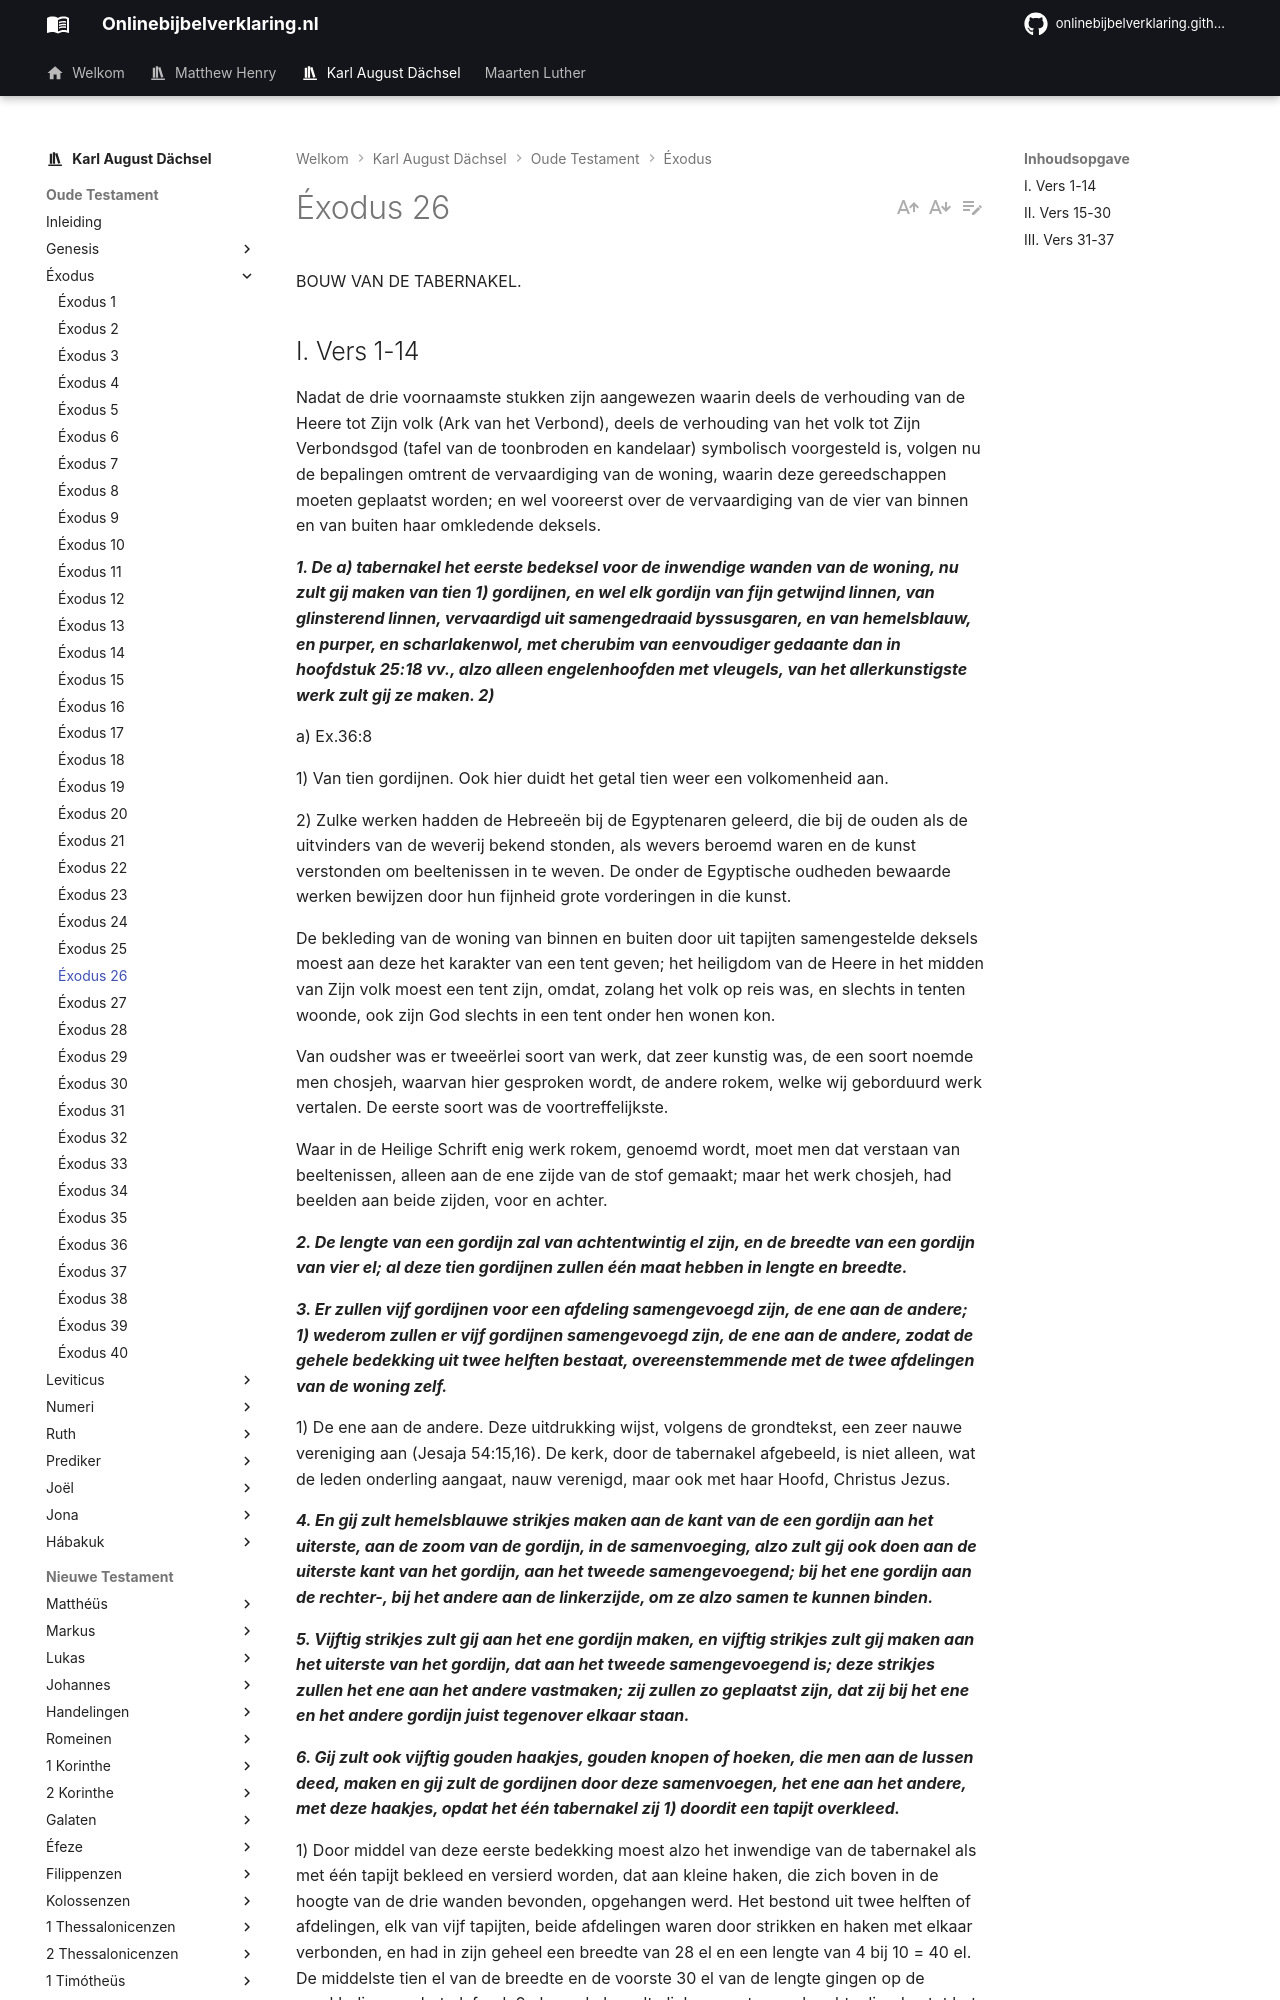

repository: onlinebijbelverklaring/onlinebijbelverklaring.github.io · page: karlaugustdachsel/Exodus/Exodus26/index.html · generator: mkdocs

BOUW VAN DE TABERNAKEL.

## I. Vers 1-14
Nadat de drie voornaamste stukken zijn aangewezen waarin deels de verhouding van de Heere tot Zijn volk (Ark van het Verbond), deels de verhouding van het volk tot Zijn Verbondsgod (tafel van de toonbroden en kandelaar) symbolisch voorgesteld is, volgen nu de bepalingen omtrent de vervaardiging van de woning, waarin deze gereedschappen moeten geplaatst worden; en wel vooreerst over de vervaardiging van de vier van binnen en van buiten haar omkledende deksels.

***1. De a) tabernakel het eerste bedeksel voor de inwendige wanden van de woning, nu zult gij maken van tien 1) gordijnen, en wel elk gordijn van fijn getwijnd linnen, van glinsterend linnen, vervaardigd uit samengedraaid byssusgaren, en van hemelsblauw, en purper, en scharlakenwol, met cherubim van eenvoudiger gedaante dan in hoofdstuk 25:18 vv., alzo alleen engelenhoofden met vleugels, van het allerkunstigste werk zult gij ze maken. 2)***

a) Ex.36:8

1) Van tien gordijnen. Ook hier duidt het getal tien weer een volkomenheid aan.

2) Zulke werken hadden de Hebreeën bij de Egyptenaren geleerd, die bij de ouden als de uitvinders van de weverij bekend stonden, als wevers beroemd waren en de kunst verstonden om beeltenissen in te weven. De onder de Egyptische oudheden bewaarde werken bewijzen door hun fijnheid grote vorderingen in die kunst.

De bekleding van de woning van binnen en buiten door uit tapijten samengestelde deksels moest aan deze het karakter van een tent geven; het heiligdom van de Heere in het midden van Zijn volk moest een tent zijn, omdat, zolang het volk op reis was, en slechts in tenten woonde, ook zijn God slechts in een tent onder hen wonen kon.

Van oudsher was er tweeërlei soort van werk, dat zeer kunstig was, de een soort noemde men chosjeh, waarvan hier gesproken wordt, de andere rokem, welke wij geborduurd werk vertalen. De eerste soort was de voortreffelijkste.

Waar in de Heilige Schrift enig werk rokem, genoemd wordt, moet men dat verstaan van beeltenissen, alleen aan de ene zijde van de stof gemaakt; maar het werk chosjeh, had beelden aan beide zijden, voor en achter.

***2. De lengte van een gordijn zal van achtentwintig el zijn, en de breedte van een gordijn van vier el; al deze tien gordijnen zullen één maat hebben in lengte en breedte.***

***3. Er zullen vijf gordijnen voor een afdeling samengevoegd zijn, de ene aan de andere; 1) wederom zullen er vijf gordijnen samengevoegd zijn, de ene aan de andere, zodat de gehele bedekking uit twee helften bestaat, overeenstemmende met de twee afdelingen van de woning zelf.***

1) De ene aan de andere. Deze uitdrukking wijst, volgens de grondtekst, een zeer nauwe vereniging aan (Jesaja 54:15,16). De kerk, door de tabernakel afgebeeld, is niet alleen, wat de leden onderling aangaat, nauw verenigd, maar ook met haar Hoofd, Christus Jezus.

***4. En gij zult hemelsblauwe strikjes maken aan de kant van de een gordijn aan het uiterste, aan de zoom van de gordijn, in de samenvoeging, alzo zult gij ook doen aan de uiterste kant van het gordijn, aan het tweede samengevoegend; bij het ene gordijn aan de rechter-, bij het andere aan de linkerzijde, om ze alzo samen te kunnen binden.***

***5. Vijftig strikjes zult gij aan het ene gordijn maken, en vijftig strikjes zult gij maken aan het uiterste van het gordijn, dat aan het tweede samengevoegend is; deze strikjes zullen het ene aan het andere vastmaken; zij zullen zo geplaatst zijn, dat zij bij het ene en het andere gordijn juist tegenover elkaar staan.***

***6. Gij zult ook vijftig gouden haakjes, gouden knopen of hoeken, die men aan de lussen deed, maken en gij zult de gordijnen door deze samenvoegen, het ene aan het andere, met deze haakjes, opdat het één tabernakel zij 1) doordit een tapijt overkleed.***
